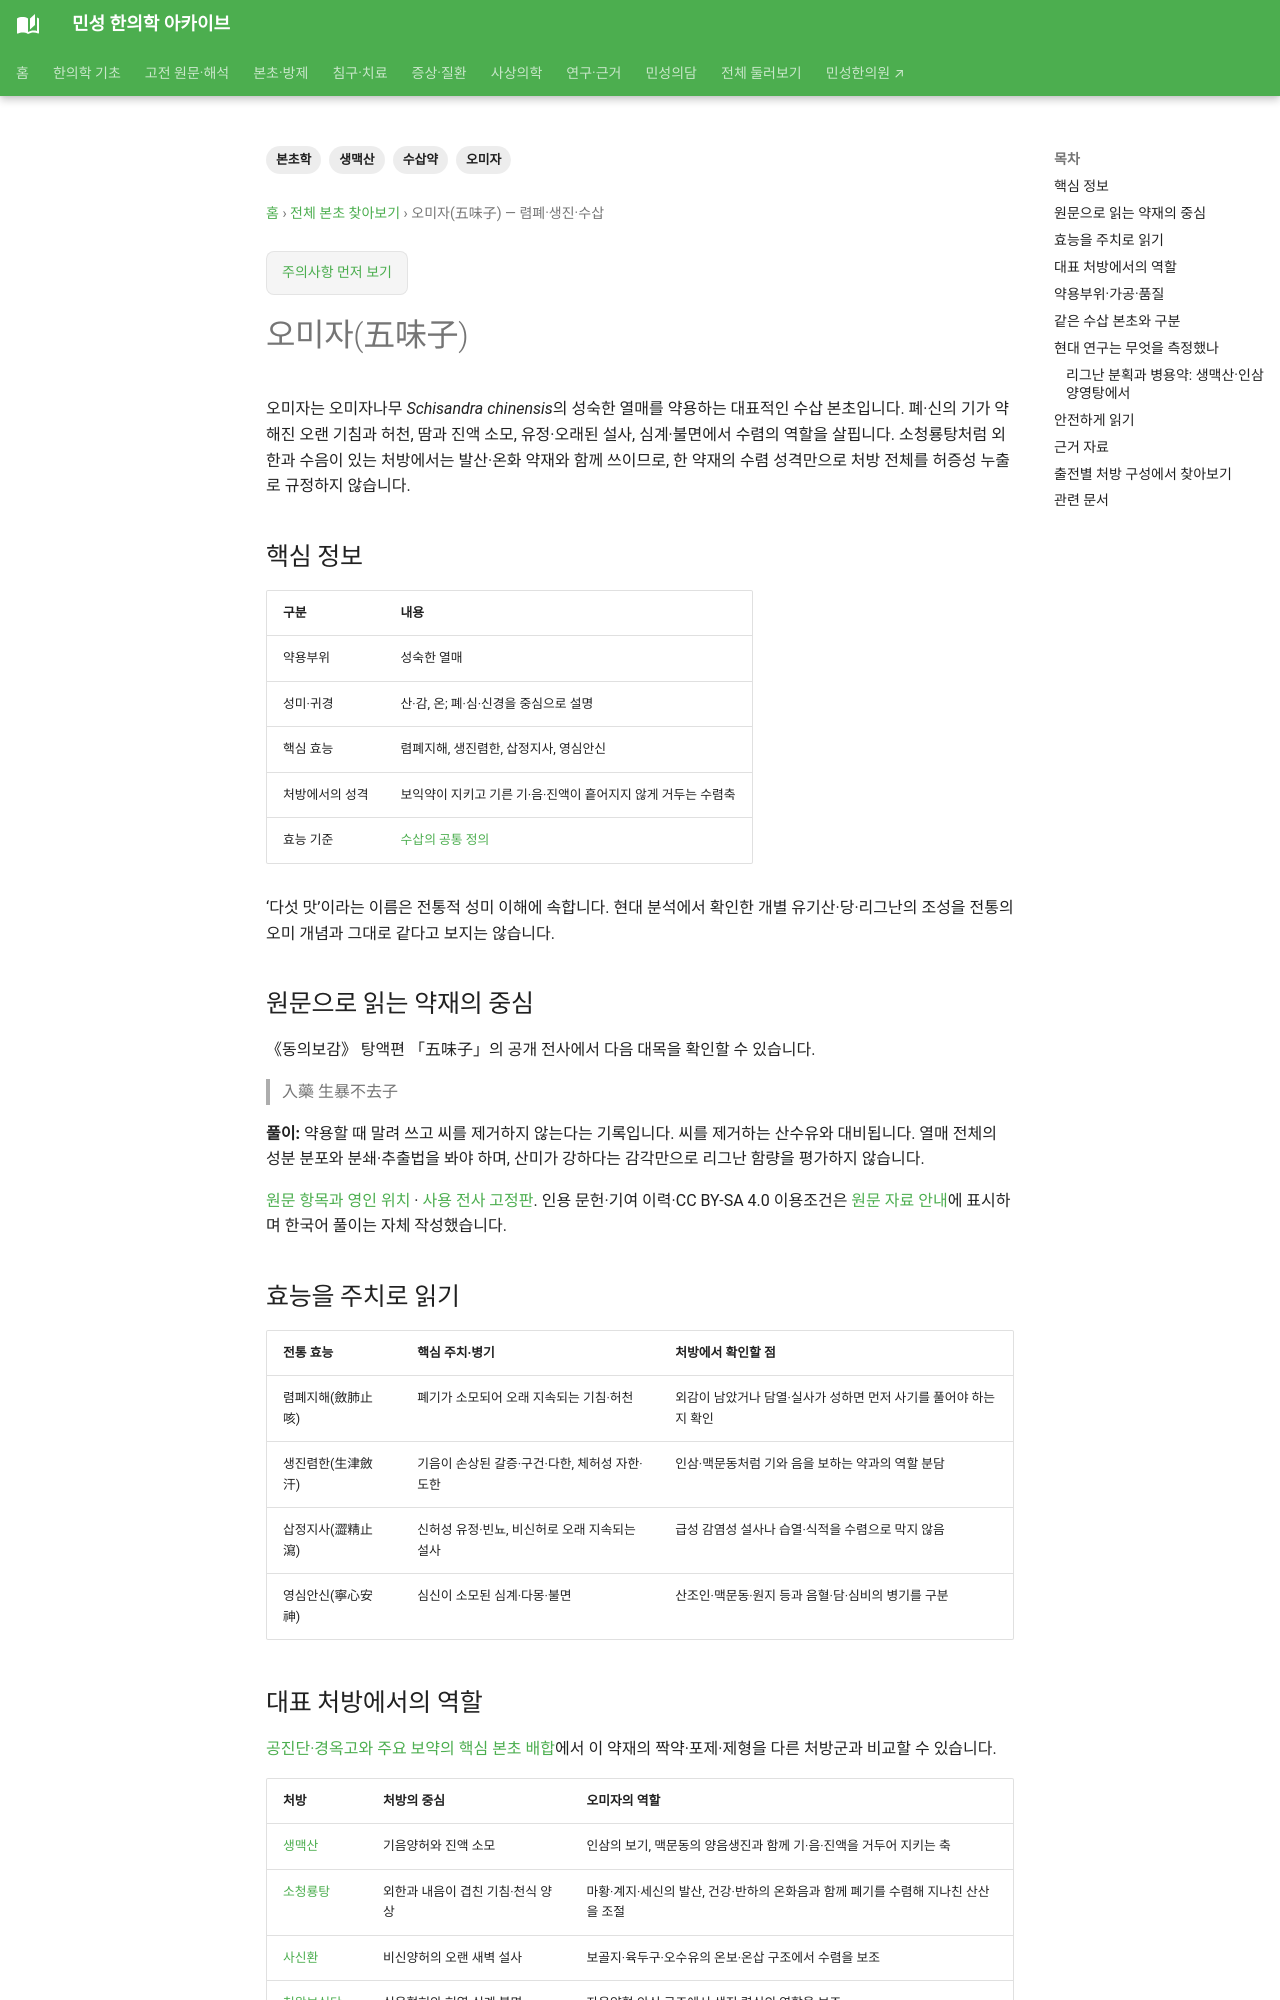

repository: joowon1111/minseong-korean-medicine-wiki · page: herbs/schisandra/index.html · generator: mkdocs

---
title: 오미자(五味子) — 렴폐·생진·수삽
description: 오미자의 렴폐지해·생진렴한·삽정지사·영심안신 효능을 생맥산·소청룡탕·사신환의 배합과 현대 연구로 연결합니다.
tags: [본초학, 오미자, 수삽약, 생맥산]
status: 검토완료
last_reviewed: 2026-10-23
---
# 오미자(五味子)

오미자는 오미자나무 *Schisandra chinensis*의 성숙한 열매를 약용하는 대표적인 수삽 본초입니다. 폐·신의 기가 약해진 오랜 기침과 허천, 땀과 진액 소모, 유정·오래된 설사, 심계·불면에서 수렴의 역할을 살핍니다. 소청룡탕처럼 외한과 수음이 있는 처방에서는 발산·온화 약재와 함께 쓰이므로, 한 약재의 수렴 성격만으로 처방 전체를 허증성 누출로 규정하지 않습니다.

## 핵심 정보

| 구분 | 내용 |
|---|---|
| 약용부위 | 성숙한 열매 |
| 성미·귀경 | 산·감, 온; 폐·심·신경을 중심으로 설명 |
| 핵심 효능 | 렴폐지해, 생진렴한, 삽정지사, 영심안신 |
| 처방에서의 성격 | 보익약이 지키고 기른 기·음·진액이 흩어지지 않게 거두는 수렴축 |
| 효능 기준 | [수삽의 공통 정의](../herbal-integrated/efficacy-indication-standard.md#tonify-astringe) |

‘다섯 맛’이라는 이름은 전통적 성미 이해에 속합니다. 현대 분석에서 확인한 개별 유기산·당·리그난의 조성을 전통의 오미 개념과 그대로 같다고 보지는 않습니다.

## 원문으로 읽는 약재의 중심 {#tonic-original}

《동의보감》 탕액편 「五味子」의 공개 전사에서 다음 대목을 확인할 수 있습니다.

> 入藥 生暴不去子

**풀이:** 약용할 때 말려 쓰고 씨를 제거하지 않는다는 기록입니다. 씨를 제거하는 산수유와 대비됩니다. 열매 전체의 성분 분포와 분쇄·추출법을 봐야 하며, 산미가 강하다는 감각만으로 리그난 함량을 평가하지 않습니다.

[원문 항목과 영인 위치](../classics/donguibogam/original.md?record=tangaek-2-cf2cbefe50d9#reader) · [사용 전사 고정판](https://ko.wikisource.org/w/index.php?oldid=417205). 인용 문헌·기여 이력·CC BY-SA 4.0 이용조건은 [원문 자료 안내](../classics/donguibogam/original.md#sources)에 표시하며 한국어 풀이는 자체 작성했습니다.


## 효능을 주치로 읽기

| 전통 효능 | 핵심 주치·병기 | 처방에서 확인할 점 |
|---|---|---|
| 렴폐지해(斂肺止咳) | 폐기가 소모되어 오래 지속되는 기침·허천 | 외감이 남았거나 담열·실사가 성하면 먼저 사기를 풀어야 하는지 확인 |
| 생진렴한(生津斂汗) | 기음이 손상된 갈증·구건·다한, 체허성 자한·도한 | 인삼·맥문동처럼 기와 음을 보하는 약과의 역할 분담 |
| 삽정지사(澀精止瀉) | 신허성 유정·빈뇨, 비신허로 오래 지속되는 설사 | 급성 감염성 설사나 습열·식적을 수렴으로 막지 않음 |
| 영심안신(寧心安神) | 심신이 소모된 심계·다몽·불면 | 산조인·맥문동·원지 등과 음혈·담·심비의 병기를 구분 |
